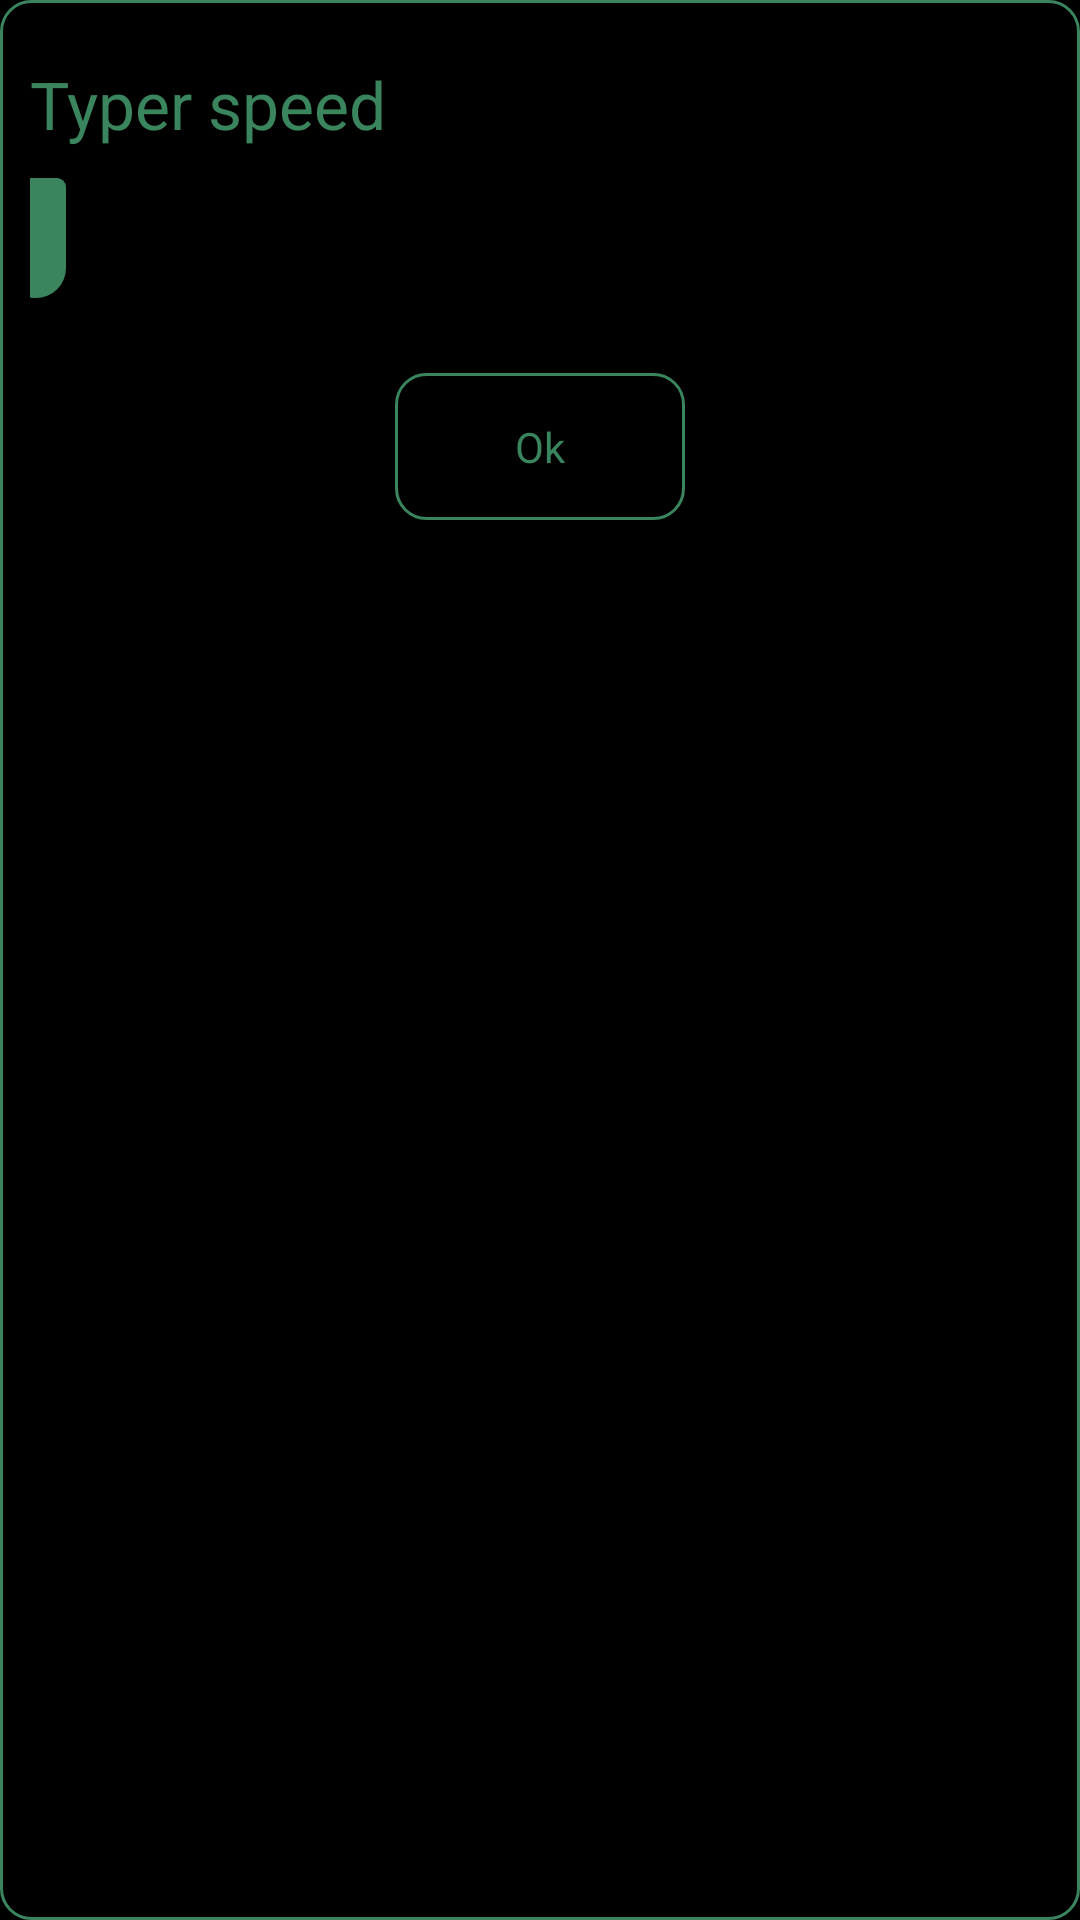

The Android layout XML behind this screen, and the referenced resources:
<!-- AndroidManifest.xml: application theme android:Theme.Black.NoTitleBar -->
<!-- res/layout/speed_dialog_layout.xml -->
<?xml version="1.0" encoding="utf-8"?>
<RelativeLayout xmlns:android="http://schemas.android.com/apk/res/android"
    android:layout_width="match_parent"
    android:layout_height="match_parent"
    android:orientation="vertical"
    android:background="@drawable/dialog_background" 
    android:layout_margin="20dp"
    android:paddingBottom="20dp"
    >

    <TextView
        android:id="@+id/textView1"
        android:layout_width="match_parent"
        android:layout_height="wrap_content"
        android:layout_alignParentLeft="true"
        android:layout_alignParentTop="true"
        android:layout_marginTop="20dp"
        android:layout_marginLeft="10dp"
        android:background="@null"
        android:text="@string/dialog_choose_speed"
        android:textColor="@color/typer_color_green"
        android:textAppearance="?android:attr/textAppearanceLarge" />

    <SeekBar
        android:id="@+id/speed_dialog_sb"
        android:layout_width="match_parent"
        android:layout_height="wrap_content"
        android:layout_alignParentLeft="true"
        android:background="@null"
        android:thumb="@drawable/seed_thumb"
        android:layout_below="@+id/textView1"
        android:progressDrawable="@drawable/seek_progress_background"
        android:max="19"
        android:layout_margin="10dp" />

    <Button
        android:id="@+id/speed_dialog_b"
        android:layout_width="wrap_content"
        android:layout_height="wrap_content"
        android:layout_below="@+id/speed_dialog_sb"
        android:layout_centerHorizontal="true"
        android:paddingLeft="40dp"
        android:paddingRight="40dp"
        android:paddingTop="15dp"
        android:paddingBottom="15dp"
        android:background="@drawable/button_states"
        android:textColor="@color/typer_color_green"
        android:layout_marginTop="15dp"
        android:text="@string/ok" />

</RelativeLayout>
<!-- resources referenced by this layout -->
<resources>
  <color name="typer_color_green">#3A855D</color>
  <!-- drawable button_states (drawable) -->
  <?xml version="1.0" encoding="utf-8"?>
  <selector xmlns:android="http://schemas.android.com/apk/res/android">
      <item android:drawable="@drawable/button_background_pressed" android:state_pressed="true"></item>
      <item android:drawable="@drawable/button_background_unpressed"/>
  </selector>
  <!-- drawable dialog_background (drawable) -->
  <?xml version="1.0" encoding="utf-8"?>
  <shape xmlns:android="http://schemas.android.com/apk/res/android" >
      <corners android:radius="10dp"/>
      <stroke android:width="1dp" android:color="@color/typer_color_green"/>
      <solid android:color="@android:color/black"/>
  
  </shape>
  <!-- drawable seed_thumb (drawable) -->
  <?xml version="1.0" encoding="utf-8"?>
  <selector xmlns:android="http://schemas.android.com/apk/res/android">
      <item android:drawable="@drawable/seed_thumb_pressed" android:state_pressed="true"></item>
      <item android:drawable="@drawable/seed_thumb_unpressed"/>
  </selector>
  <!-- drawable seek_progress_background (drawable) -->
  <?xml version="1.0" encoding="utf-8"?>
   <layer-list xmlns:android="http://schemas.android.com/apk/res/android">
      <item>
          <clip>
          <bitmap xmlns:android="http://schemas.android.com/apk/res/android"
              android:src="@drawable/seek_bg"
              android:tileMode="repeat"
              android:antialias="true"
              android:dither="false"
              android:filter="false"
              android:gravity="left"
          />
          </clip>
      </item>
  </layer-list>
  <string name="dialog_choose_speed">Typer speed</string>
  <string name="ok">Ok</string>
  <!-- drawable button_background_pressed (drawable) -->
  <?xml version="1.0" encoding="utf-8"?>
  <shape xmlns:android="http://schemas.android.com/apk/res/android" >
      <corners android:radius="10dp"/>
      <stroke android:width="1dp" android:color="@color/typer_color_green"/>
      <solid android:color="@color/typer_start_button_pressed"/>
  
  </shape>
  <!-- drawable button_background_unpressed (drawable) -->
  <?xml version="1.0" encoding="utf-8"?>
  <shape xmlns:android="http://schemas.android.com/apk/res/android" >
      <corners android:radius="10dp"/>
      <stroke android:width="1dp" android:color="@color/typer_color_green"/>
      <solid android:color="@android:color/transparent"/>
  
  </shape>
  <!-- drawable seed_thumb_pressed (drawable) -->
  <?xml version="1.0" encoding="utf-8"?>
  <shape xmlns:android="http://schemas.android.com/apk/res/android" >
  
      <solid android:color="@color/typer_start_button_pressed" />
  
      <size
          android:height="40dp"
          android:width="20dp" />
  
      <corners
          android:bottomLeftRadius="10dp"
          android:bottomRightRadius="10dp"
          android:topLeftRadius="3dp"
          android:topRightRadius="3dp" />
  
  </shape>
  <!-- drawable seed_thumb_unpressed (drawable) -->
  <?xml version="1.0" encoding="utf-8"?>
  <shape xmlns:android="http://schemas.android.com/apk/res/android" >
  
      <solid android:color="@color/typer_color_green" />
  
      <size
          android:height="40dp"
          android:width="20dp" />
  
      <corners
          android:bottomLeftRadius="10dp"
          android:bottomRightRadius="10dp"
          android:topLeftRadius="3dp"
          android:topRightRadius="3dp" />
  
  </shape>
  <!-- drawable seek_bg: png bitmap (drawable-hdpi, 268 bytes) -->
  <color name="typer_start_button_pressed">#7AEBB2</color>
</resources>
